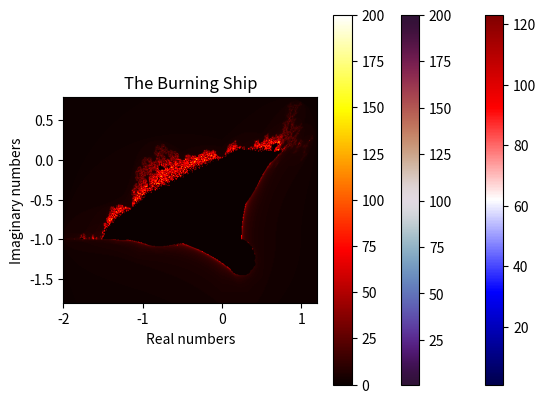

The matplotlib source for this figure:
import matplotlib.pyplot as plt
import numpy as np


def mandelbrot(c, iter_count):
    z = 0
    for n in range(iter_count):
        if abs(z) > 2:
            return n
        z = z * z + c
    return iter_count

def draw_mandelbrot(xmin, xmax, ymin, ymax, width, height, iter):
    x = np.linspace(xmin, xmax, width)
    y = np.linspace(ymin, ymax, height)
    mset = np.zeros((height,width))
    for i in range(height):
        for j in range(width):
            c = complex(x[j], y[i])
            mset[i][j] = mandelbrot(c, iter)
    return mset

def init_mandelbrot(width,height,iters):
    xmin, xmax, ymin, ymax = -2.0, 0.6, -1.2, 1.2
    image = draw_mandelbrot(xmin, xmax, ymin, ymax, width, height, iters)
    plt.imshow(image, extent=(xmin, xmax, ymin, ymax), cmap='twilight_shifted')
    plt.colorbar()
    plt.title('The Mandelbrot Set')
    plt.xlabel('Real numbers')
    plt.ylabel('Imaginary numbers')
    plt.show()


def julia(z, iter_count):
    c = complex(0, 0.7)
    for n in range(iter_count):
        if abs(z) > 2:
            return n
        z = z * z + c
    return iter_count

def draw_julia(xmin, xmax, ymin, ymax, width, height, iter):
    x = np.linspace(xmin, xmax, width)
    y = np.linspace(ymin, ymax, height)
    mset = np.zeros((height,width))
    for i in range(height):
        for j in range(width):
            c = complex(x[j], y[i])
            mset[i][j] = julia(c, iter)
    return mset

def init_julia(width,height,iters):
    xmin, xmax, ymin, ymax = -1.2, 1.2, -1.2, 1.2
    image = draw_julia(xmin, xmax, ymin, ymax, width, height, iters)
    plt.imshow(image, extent=(xmin, xmax, ymin, ymax), cmap='seismic')
    plt.colorbar()
    plt.title('The Julia Set')
    plt.xlabel('Real numbers')
    plt.ylabel('Imaginary numbers')
    plt.show()


def burning_ship(c1, c2, iter_count):
    x, y = 0, 0
    for n in range(iter_count):
        x, y = x*x - y*y + c1, abs(2*x*y) + c2
        if x*x + y*y > 4:
            return n + 1
    return 0

def draw_burning_ship(xmin, xmax, ymin, ymax, width, height, iter):
    x = np.linspace(xmin, xmax, width)
    y = np.linspace(ymin, ymax, height)
    mset = np.zeros((height,width))
    for i in range(height):
        for j in range(width):
            c1 = x[j]
            c2 = y[i]
            mset[i][j] = burning_ship(c1, c2, iter)
    return mset

def init_burning_ship (width,height,iters):
    xmin, xmax, ymin, ymax = -2.0, 1.2, -1.8, 0.8
    image = draw_burning_ship(xmin, xmax, ymin, ymax, width, height, iters)
    plt.imshow(image, extent=(xmin, xmax, ymin, ymax), cmap='hot')
    plt.colorbar()
    plt.title('The Burning Ship')
    plt.xlabel('Real numbers')
    plt.ylabel('Imaginary numbers')
    plt.show()


width, height = 500, 500
iters = 200
init_julia(width, height, iters)
init_mandelbrot(width, height, iters)
init_burning_ship(width,height,iters)